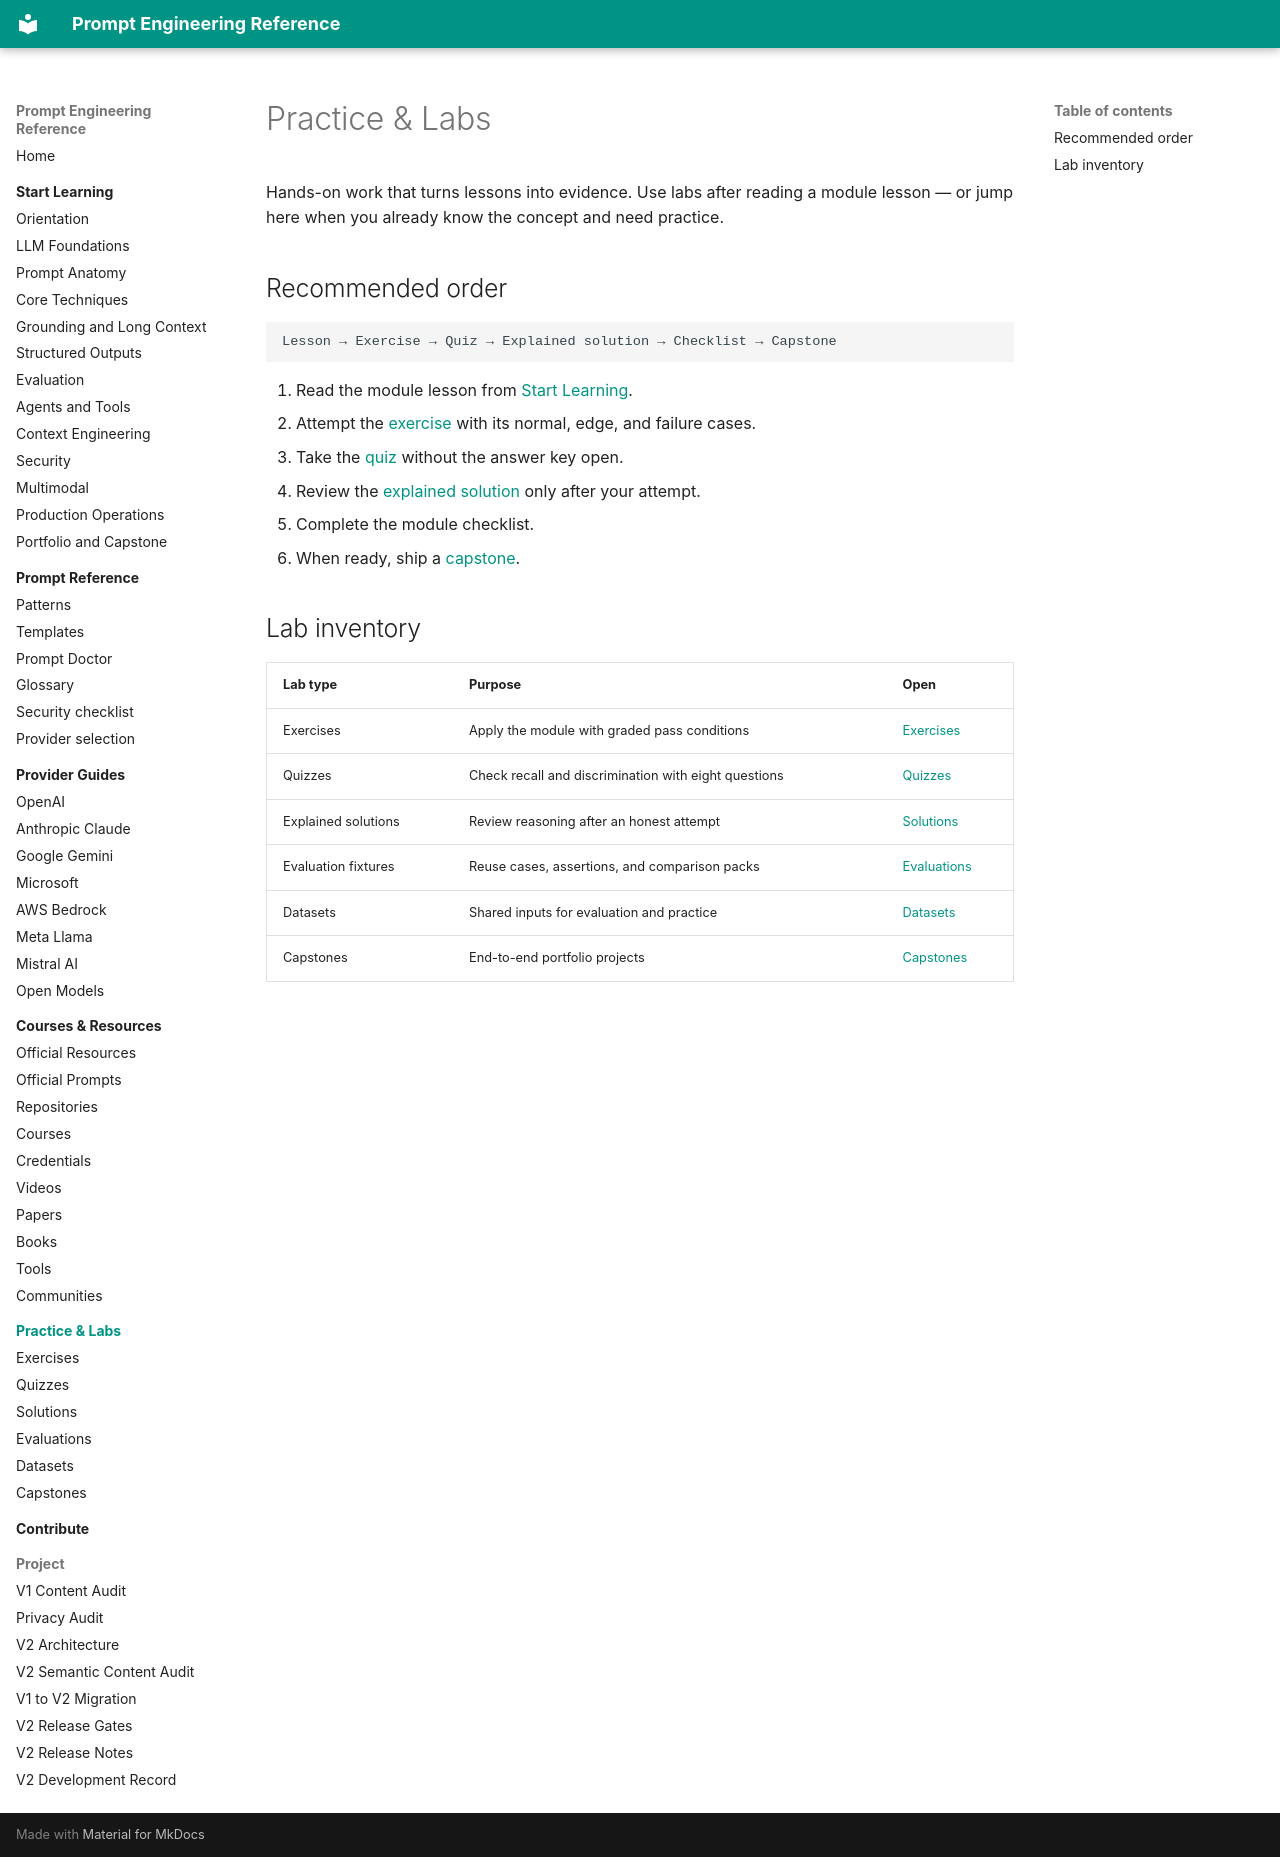

repository: MertGedik35/prompt-engineering-reference · page: labs/index.html · generator: mkdocs

# Practice & Labs

Hands-on work that turns lessons into evidence. Use labs after reading a module lesson — or jump
here when you already know the concept and need practice.

## Recommended order

```text
Lesson → Exercise → Quiz → Explained solution → Checklist → Capstone
```

1. Read the module lesson from [Start Learning](../learn/index.md).
2. Attempt the [exercise](exercises.md) with its normal, edge, and failure cases.
3. Take the [quiz](quizzes.md) without the answer key open.
4. Review the [explained solution](solutions.md) only after your attempt.
5. Complete the module checklist.
6. When ready, ship a [capstone](capstones.md).

## Lab inventory

| Lab type | Purpose | Open |
| --- | --- | --- |
| Exercises | Apply the module with graded pass conditions | [Exercises](exercises.md) |
| Quizzes | Check recall and discrimination with eight questions | [Quizzes](quizzes.md) |
| Explained solutions | Review reasoning after an honest attempt | [Solutions](solutions.md) |
| Evaluation fixtures | Reuse cases, assertions, and comparison packs | [Evaluations](evaluations.md) |
| Datasets | Shared inputs for evaluation and practice | [Datasets](datasets.md) |
| Capstones | End-to-end portfolio projects | [Capstones](capstones.md) |
